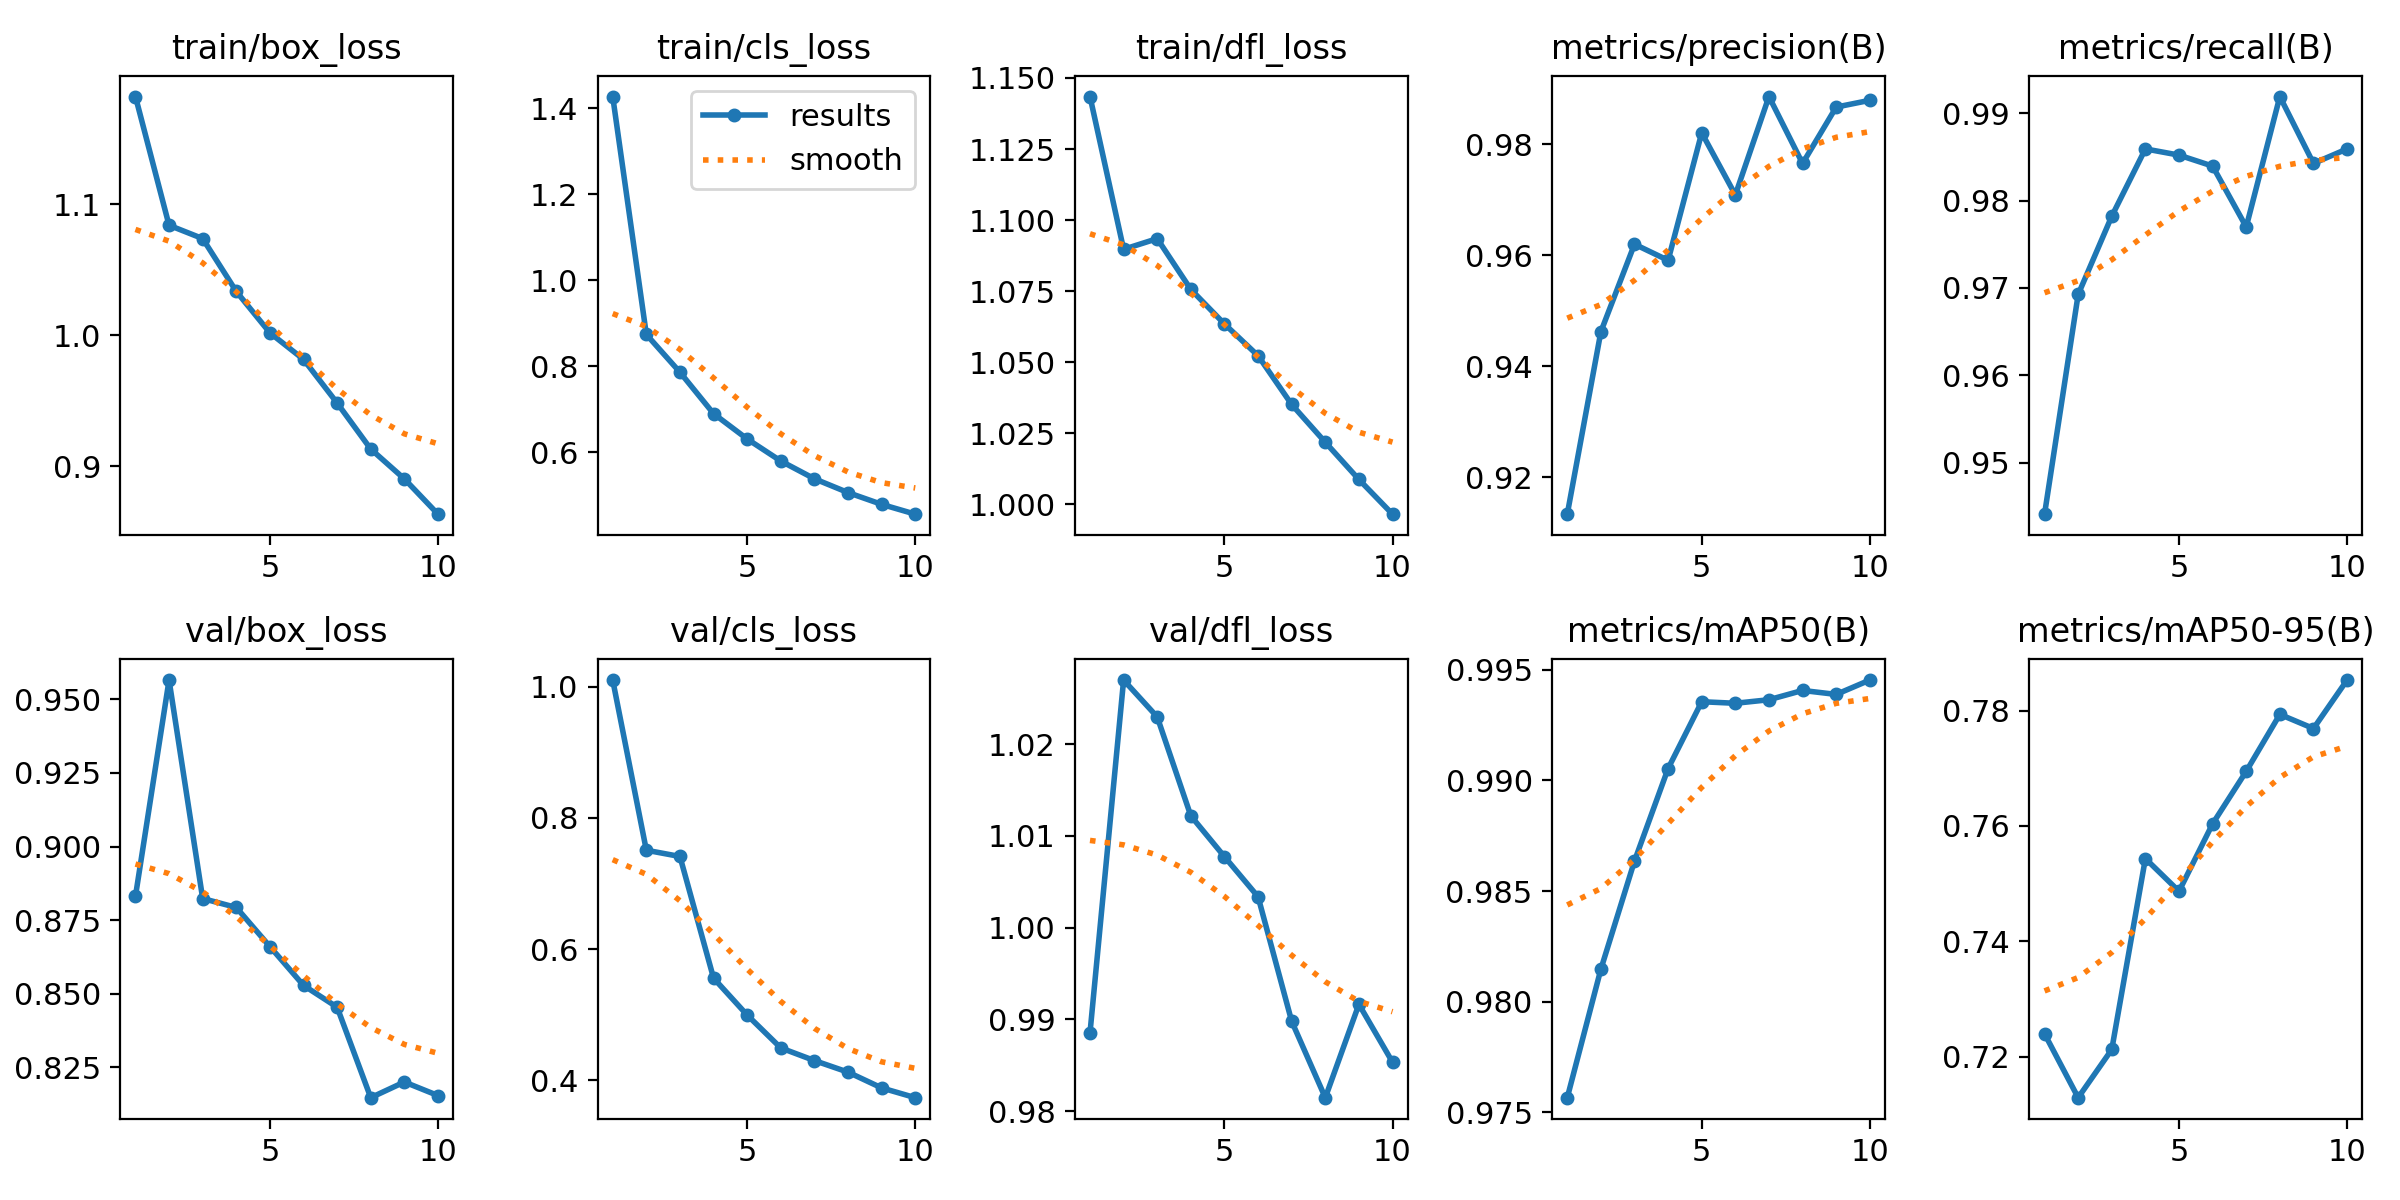

Values plotted in this chart, from the file beside it:
epoch, time, train/box_loss, train/cls_loss, train/dfl_loss, metrics/precision(B), metrics/recall(B), metrics/mAP50(B), metrics/mAP50-95(B), val/box_loss, val/cls_loss, val/dfl_loss, lr/pg0, lr/pg1, lr/pg2
1, 486.1, 1.182, 1.427, 1.143, 0.9134, 0.9441, 0.9757, 0.724, 0.8831, 1.01, 0.9885, 0.0005509, 0.0005509, 0.0005509
2, 1112, 1.084, 0.8735, 1.09, 0.9463, 0.9692, 0.9815, 0.7129, 0.9565, 0.7508, 1.027, 0.000997, 0.000997, 0.000997
3, 1647, 1.074, 0.7856, 1.093, 0.962, 0.9782, 0.9864, 0.7213, 0.8824, 0.7412, 1.023, 0.001333, 0.001333, 0.001333
4, 2165, 1.033, 0.6893, 1.076, 0.9591, 0.9859, 0.9905, 0.7543, 0.8793, 0.5558, 1.012, 0.001172, 0.001172, 0.001172
5, 2571, 1.002, 0.6304, 1.063, 0.9821, 0.9852, 0.9936, 0.7487, 0.866, 0.4996, 1.008, 0.001007, 0.001007, 0.001007
6, 2959, 0.9815, 0.5791, 1.052, 0.9709, 0.984, 0.9935, 0.7604, 0.8529, 0.4495, 1.003, 0.0008418, 0.0008418, 0.0008418
7, 3679, 0.9481, 0.5378, 1.035, 0.9886, 0.977, 0.9937, 0.7695, 0.8455, 0.4302, 0.9898, 0.0006768, 0.0006768, 0.0006768
8, 4089, 0.913, 0.5057, 1.022, 0.9766, 0.9919, 0.9941, 0.7793, 0.8147, 0.4126, 0.9815, 0.0005118, 0.0005118, 0.0005118
9, 4492, 0.8902, 0.4783, 1.009, 0.9867, 0.9843, 0.9939, 0.7769, 0.8201, 0.3885, 0.9916, 0.0003467, 0.0003467, 0.0003467
10, 4892, 0.8632, 0.4554, 0.9966, 0.988, 0.9859, 0.9945, 0.7853, 0.8155, 0.3737, 0.9853, 0.0001817, 0.0001817, 0.0001817
